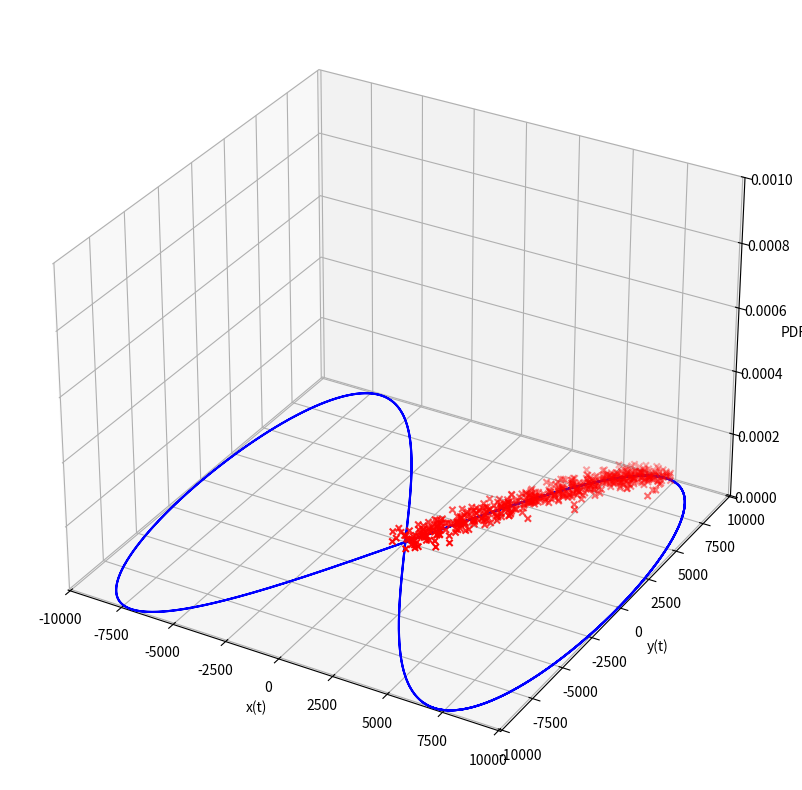

Write Python code to recreate this figure.
import numpy as np
import matplotlib.pyplot as plt
from matplotlib.animation import FuncAnimation

dt = 1.0
F = np.array([
    [1, 0, dt, 0],
    [0, 1, 0, dt],
    [0, 0, 1, 0],
    [0, 0, 0, 1]
])

sigma_a = 1.0
Q = sigma_a ** 2 * np.array([
    [0.25 * dt ** 4, 0, 0.5 * dt ** 3, 0],
    [0, 0.25 * dt ** 4, 0, 0.5 * dt ** 3],
    [0.5 * dt ** 3, 0, dt ** 2, 0],
    [0, 0.5 * dt ** 3, 0, dt ** 2]
])

H = np.array([
    [1, 0, 0, 0],
    [0, 1, 0, 0]
])

sigma_measure = 200000
R = np.array([
    [sigma_measure , 0],
    [0, sigma_measure]
])

x = np.array([0, 0, 1, 1])
P = np.eye(4) * 500
n_steps = 500

t = np.linspace(0, 1000, 10000)


def g(t, v, q):
    omega = q / (2 * v)
    A = v ** 2 / q
    x = A * np.sin(omega * t)
    y = A * np.sin(2 * omega * t)
    return x, y


v1, q1 = 300, 9
x_true, y_true = g(t, v1, q1)
ground_truth = np.vstack((x_true, y_true)).T


def simulate_measurements(ground_truth, cov):
    noise = np.random.multivariate_normal([0, 0], cov, ground_truth.shape[0])
    measurements = ground_truth + noise
    return measurements


measurements = simulate_measurements(ground_truth, np.diag([sigma_measure, sigma_measure]))[:n_steps]
estimates = np.zeros((n_steps, 4))
P_estimates = np.zeros((n_steps, 4, 4))

for k in range(n_steps):
    x_pred = F @ x
    P_pred = F @ P @ F.T + Q

    z = measurements[k]
    y = z - H @ x_pred
    S = H @ P_pred @ H.T + R
    K = P_pred @ H.T @ np.linalg.inv(S)
    x = x_pred + K @ y
    P = (np.eye(4) - K @ H) @ P_pred

    estimates[k] = x
    P_estimates[k] = P

fig = plt.figure(figsize=(15, 10))
ax = fig.add_subplot(111, projection='3d')
ax.set_xlabel('x(t)')
ax.set_ylabel('y(t)')
ax.set_zlabel('PDF')
ax.set_xlim(ground_truth[:, 0].min() - 100, ground_truth[:, 0].max() + 100)
ax.set_ylim(ground_truth[:, 1].min() - 100, ground_truth[:, 1].max() + 100)
ax.set_zlim(0, 0.001)

ax.plot(ground_truth[:, 0], ground_truth[:, 1], zs=0, color='blue', label='Ground Truth')
ax.scatter(measurements[:n_steps, 0], measurements[:n_steps, 1], zs=0, color='red', marker='x', label='Measurements')


def multivariate_gaussian(pos, mu, Sigma):
    n = mu.shape[0]
    Sigma_det = np.linalg.det(Sigma)
    Sigma_inv = np.linalg.inv(Sigma)
    N = np.sqrt((2 * np.pi) ** n * Sigma_det)
    fac = np.einsum('...k,kl,...l->...', pos - mu, Sigma_inv, pos - mu)
    return np.exp(-fac / 2) / N


def animate(frame):
    ax.cla()
    ax.set_xlabel('x(t)')
    ax.set_ylabel('y(t)')
    ax.set_zlabel('PDF')
    ax.set_xlim(ground_truth[:, 0].min() - 100, ground_truth[:, 0].max() + 100)
    ax.set_ylim(ground_truth[:, 1].min() - 100, ground_truth[:, 1].max() + 100)
    ax.set_zlim(0, 0.001)
    ax.plot(ground_truth[:, 0], ground_truth[:, 1], zs=0, color='blue', label='Ground Truth')
    ax.scatter(measurements[:n_steps, 0], measurements[:n_steps, 1], zs=0, color='red', marker='x',
               label='Measurements')
    ax.plot(estimates[:frame + 1, 0], estimates[:frame + 1, 1], zs=0, color='green', label='Kalman Filter Estimate')

    mean = estimates[frame, :2]
    cov = P_estimates[frame, :2, :2]

    x_vals = np.linspace(mean[0] - 2000, mean[0] + 2000, 100)
    y_vals = np.linspace(mean[1] - 2000, mean[1] + 2000, 100)
    X, Y = np.meshgrid(x_vals, y_vals)
    pos = np.empty(X.shape + (2,))
    pos[:, :, 0] = X
    pos[:, :, 1] = Y

    Z = multivariate_gaussian(pos, mean, cov) * 40 #bisschen skaliert für bessere lesbarkeit
    ax.plot_surface(X, Y, Z, cmap='viridis', edgecolor='none', alpha=0.6)


ani = FuncAnimation(fig, animate, frames=n_steps, blit=False, interval=1000, repeat=True)
plt.show()
